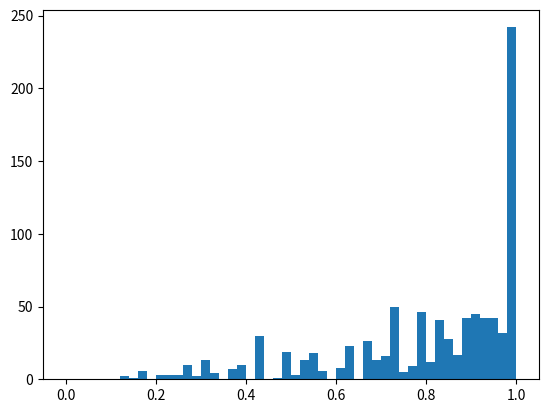

Recreate this plot in Python. (Note: this script raises an exception after producing the figure.)
import numpy as np
from scipy import stats
import matplotlib.pyplot as plt
import seaborn as sns


class ExpectationCounter:
    def __init__(self, tr):
        self.tr = tr
        self.dict = {}

    def expected(self, n, p):
        if (n, p) in self.dict:
            return self.dict[(n, p)]
        else:
            return self._expected(n ,p)

    def _expected(self, n, p):
        dist = stats.binom(n=n, p=p)
        norm = dist.cdf(n-self.tr) - dist.cdf(self.tr-1)
        pmf = lambda x: dist.pmf(x) / norm
        value = sum(pmf(x)*x for x in range(self.tr, n//2)) + sum(pmf(x)*(n-x) for x in range(n//2, n - self.tr + 1))
        self.dict[(n, p)] = value
        return value


def chisq(arg):
    n, x, p = arg
    return (x-n*p)**2/(n*p*(1-p))


def g(arg, es):
    n, x, p = arg
    exp = es.expected(n, p)
    print(exp)
    return 2 * x * np.log(x / exp)


def get_p_value(arg):
    n, x, p = arg
    dist = stats.binom(n=n, p=p)
    cdf = dist.cdf
    return (cdf(x) - cdf(4) + cdf(n-5) - cdf(n-x-1)) / (cdf(n-5) - cdf(4)) if x < n/2 else 1


def get_lik(arg):
    n, x, p = arg
    dist = stats.binom(n=n, p=p)
    pmf = dist.pmf
    cdf = dist.cdf
    return (pmf(x) + (pmf(n-x) if x < n/2 else 0)) / (cdf(n-5) - cdf(4))


def calculate_gof(nxp_array, ec):
    observed = np.array([x for n, x, p in nxp_array], dtype=np.int64)
    expected = np.array([ec.expected(n, p) for n, x, p in nxp_array], dtype=np.float_)

    df = len(observed) - 1
    g_stat = np.sum(observed * np.log(observed / expected)) * 2
    norm = sum(observed)

    score = np.sqrt(max(g_stat - df, 0) / (df * (norm - 1)))

    return score


if __name__ == '__main__':
    N = 1000
    iters = 10

    summ = 0

    ec = ExpectationCounter(5)

    for iter in range(iters):
        cov = 10
        n = np.random.negative_binomial(cov*2, 0.5, N) + 1
        BAD = 1
        p = np.array([1/(BAD+1)]*N)
        BAD_test = 2
        p_test = np.array([1/(BAD_test+1)]*N)
        x = np.random.binomial(n, p)
        x = np.minimum(x, n-x)

        nxp = [(n, x, p) for n, x, p in zip(n, x, p_test) if 5 <= x <= n - 5]

        N = len(nxp)

        st = np.array(list(map(lambda f: g(f, ec), nxp)))
        s = np.sum(st)
        print(s, -np.log10(stats.distributions.chi2.sf(s, N)))
        summ += s

        pvs = np.array(list(map(get_p_value, nxp)))
        plt.hist(pvs, range=(0, 1), bins=50)


        rmsea = calculate_gof(nxp, ec)
        print(rmsea)
        plt.title('Sim: {:.2f}, Test: {:.2f}, RMSEA: {:.3f}\nCov: {}, SNPs: {}'.format(BAD, BAD_test, rmsea, cov, N))

        plt.show()

    print(summ/iters)
